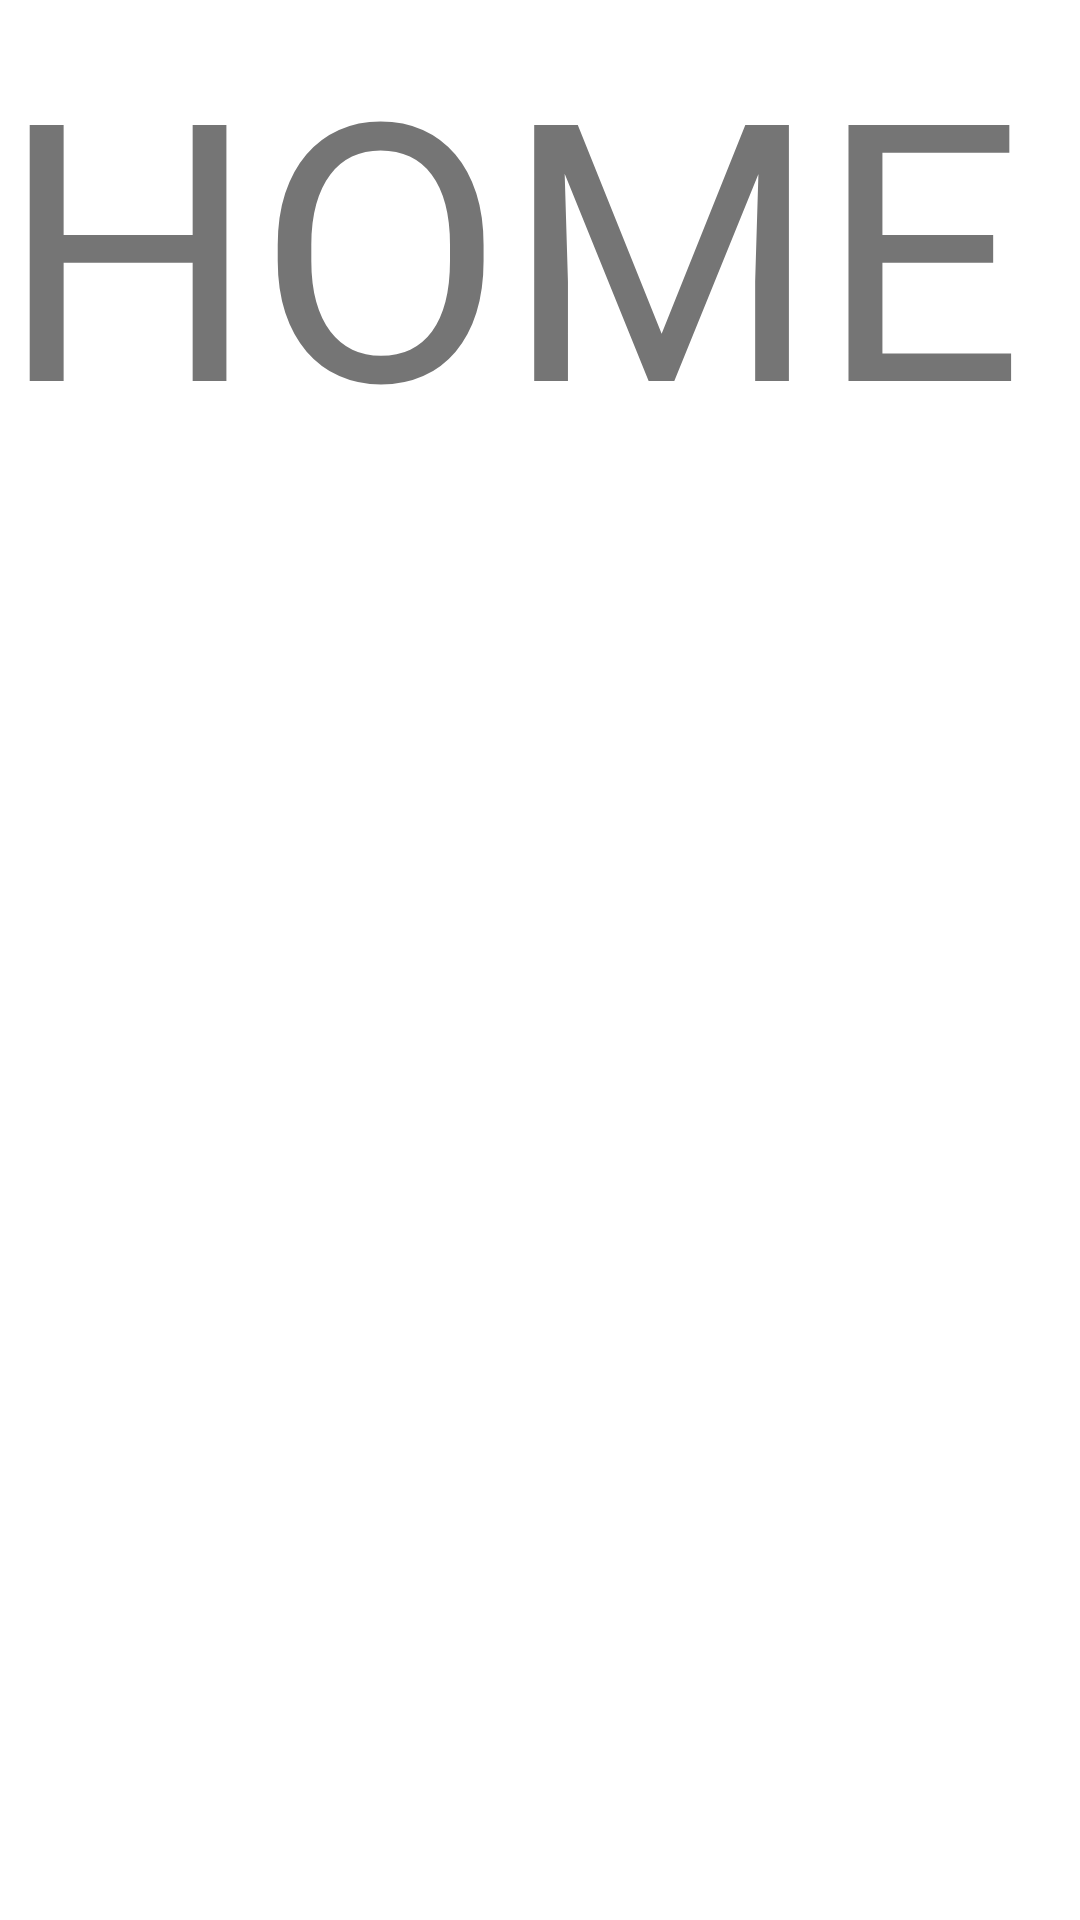

Write the Android layout XML for this screen, with the resource values it uses.
<!-- AndroidManifest.xml: application theme Theme.NoActionBar -->
<!-- res/layout/home_fragment_layout.xml -->
<?xml version="1.0" encoding="utf-8"?>
<LinearLayout
    xmlns:android="http://schemas.android.com/apk/res/android"
    android:layout_width="match_parent"
    android:layout_height="match_parent"
    android:orientation="vertical"
    >

    <TextView
        android:layout_width="match_parent"
        android:layout_height="wrap_content"
        android:text="HOME"
        android:textSize="120dp"
        />

</LinearLayout>
<!-- resources referenced by this layout -->
<resources>
  <style name="Theme.NoActionBar" parent="Theme.MaterialComponents.DayNight.NoActionBar">
          <item name="android:windowActionBar">false</item>
          <item name="android:windowNoTitle">true</item>
          <item name="colorAccent">@color/main_yellow</item>
      </style>
  <color name="main_yellow">#FFB21D</color>
</resources>
